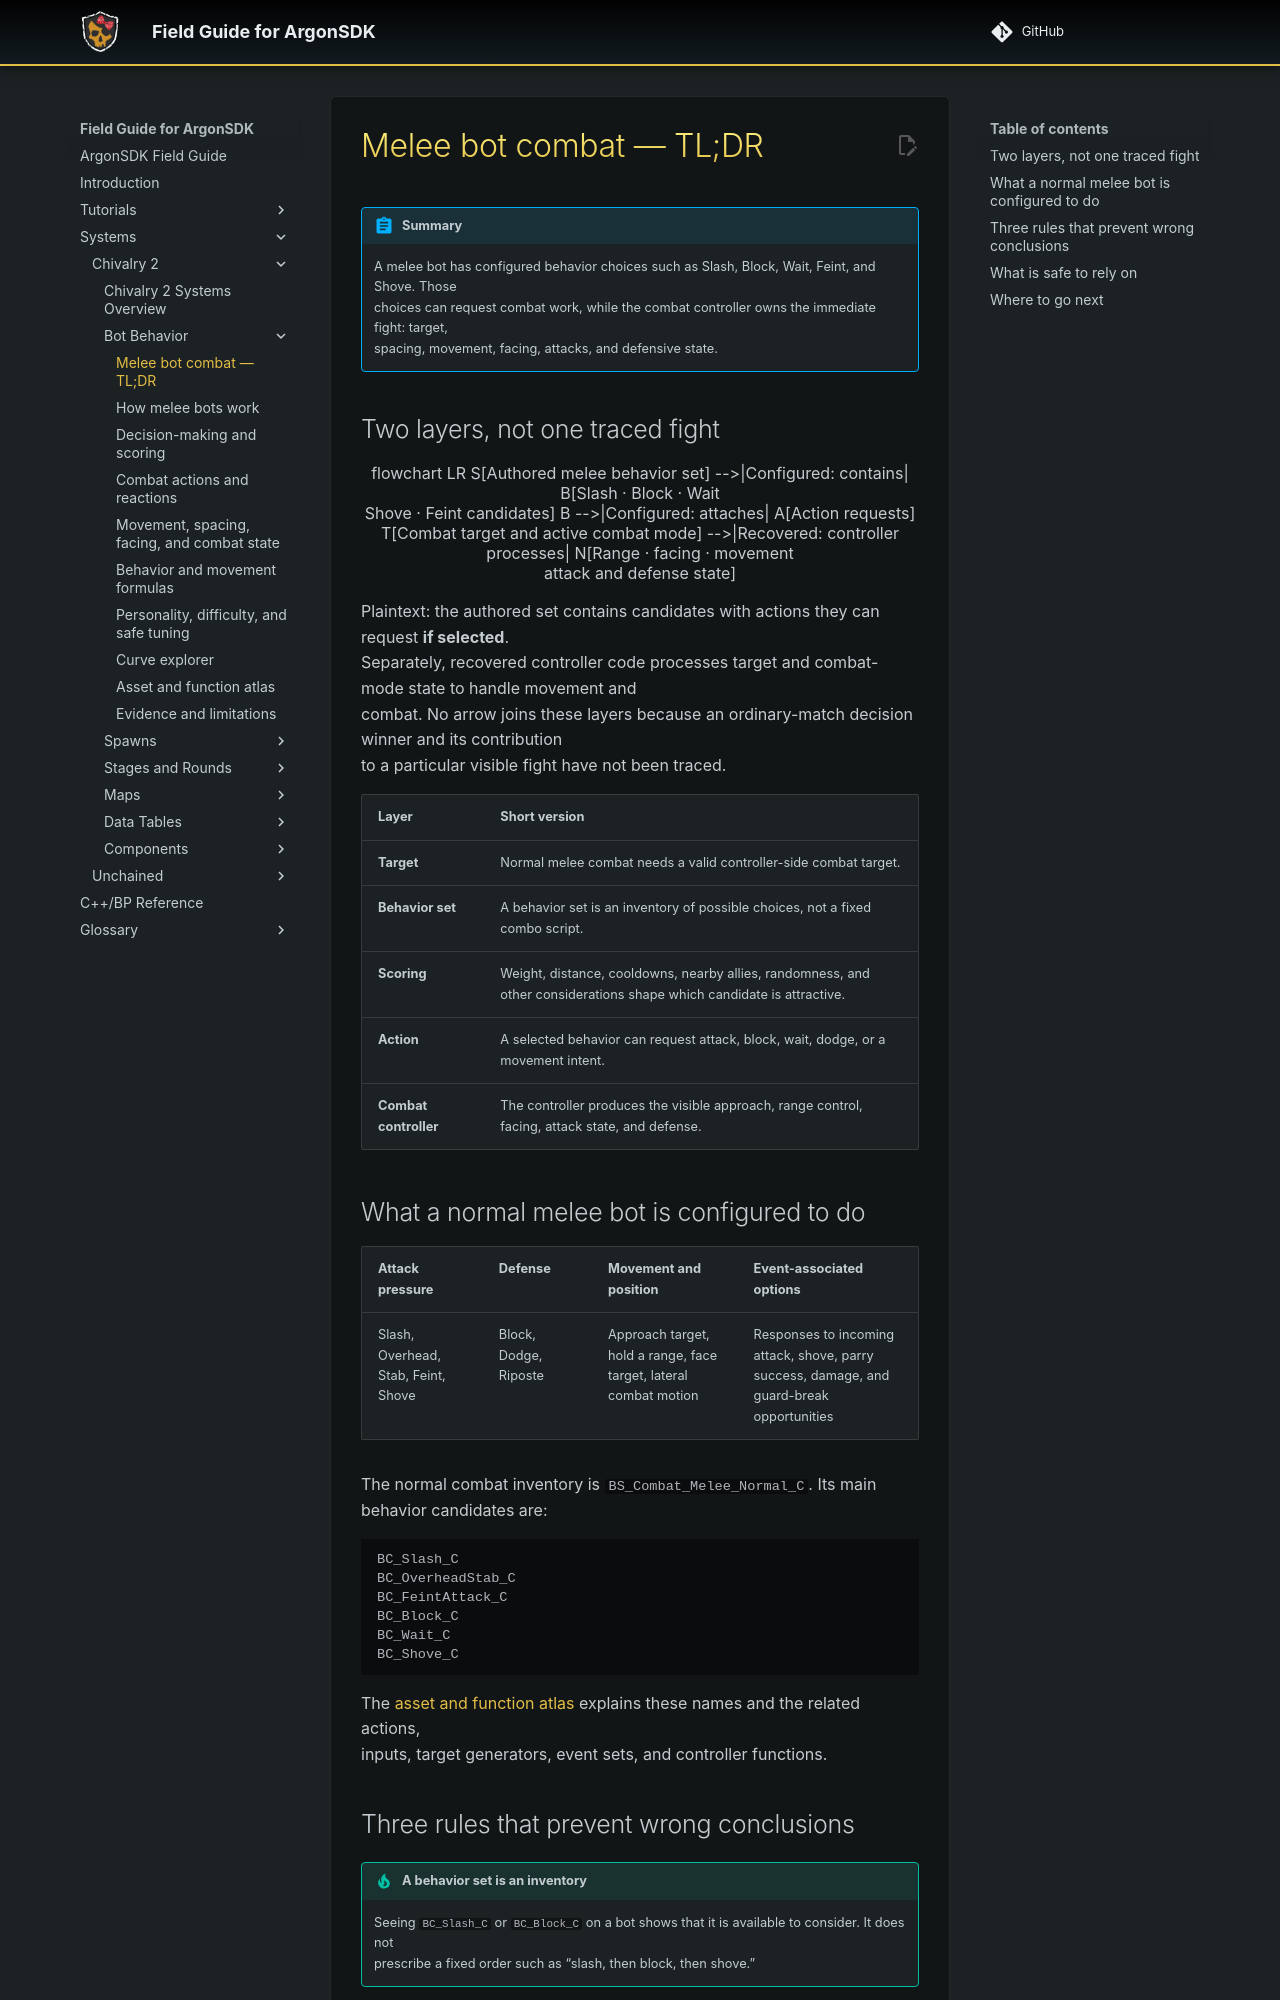

repository: Knutschbert/ArgonSDK-FieldGuide · page: Systems/Chivalry2/Bot Behavior/TLDR/index.html · generator: mkdocs

# Melee bot combat — TL;DR

> [!summary]
> A melee bot has configured behavior choices such as Slash, Block, Wait, Feint, and Shove. Those
> choices can request combat work, while the combat controller owns the immediate fight: target,
> spacing, movement, facing, attacks, and defensive state.

## Two layers, not one traced fight

```mermaid
flowchart LR
  S[Authored melee behavior set] -->|Configured: contains| B[Slash · Block · Wait<br/>Shove · Feint candidates]
  B -->|Configured: attaches| A[Action requests]
  T[Combat target and active combat mode] -->|Recovered: controller processes| N[Range · facing · movement<br/>attack and defense state]
```

Plaintext: the authored set contains candidates with actions they can request **if selected**.
Separately, recovered controller code processes target and combat-mode state to handle movement and
combat. No arrow joins these layers because an ordinary-match decision winner and its contribution
to a particular visible fight have not been traced.

| Layer | Short version |
|---|---|
| **Target** | Normal melee combat needs a valid controller-side combat target. |
| **Behavior set** | A behavior set is an inventory of possible choices, not a fixed combo script. |
| **Scoring** | Weight, distance, cooldowns, nearby allies, randomness, and other considerations shape which candidate is attractive. |
| **Action** | A selected behavior can request attack, block, wait, dodge, or a movement intent. |
| **Combat controller** | The controller produces the visible approach, range control, facing, attack state, and defense. |

## What a normal melee bot is configured to do

| Attack pressure | Defense | Movement and position | Event-associated options |
|---|---|---|---|
| Slash, Overhead, Stab, Feint, Shove | Block, Dodge, Riposte | Approach target, hold a range, face target, lateral combat motion | Responses to incoming attack, shove, parry success, damage, and guard-break opportunities |

The normal combat inventory is `BS_Combat_Melee_Normal_C`. Its main behavior candidates are:

```text
BC_Slash_C
BC_OverheadStab_C
BC_FeintAttack_C
BC_Block_C
BC_Wait_C
BC_Shove_C
```

The [asset and function atlas](asset-atlas.md) explains these names and the related actions,
inputs, target generators, event sets, and controller functions.
